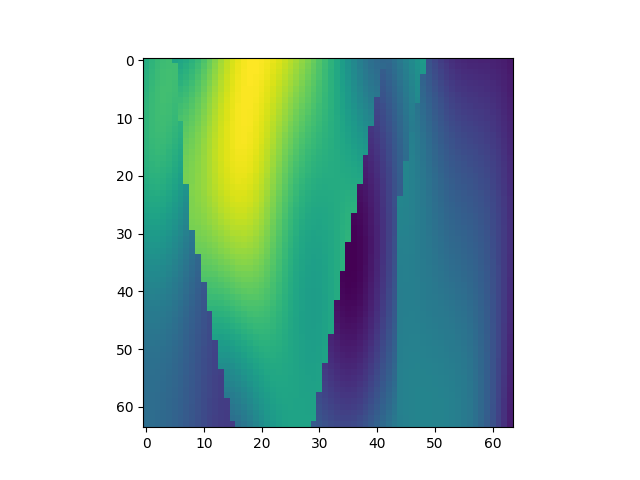

Values plotted in this chart, from the file beside it:
, x, y, z, IC
18304, 1, 287, 1, 2.4
18305, 1, 287, 2, 2.462
18306, 1, 287, 3, 2.507
18307, 1, 287, 4, 2.536
18308, 1, 287, 5, 2.549
18309, 1, 287, 6, 2.324
18310, 1, 287, 7, 2.348
18311, 1, 287, 8, 2.389
18312, 1, 287, 9, 2.447
18313, 1, 287, 10, 2.52
18314, 1, 287, 11, 2.603
18315, 1, 287, 12, 2.694
18316, 1, 287, 13, 2.787
18317, 1, 287, 14, 2.877
18318, 1, 287, 15, 2.959
18319, 1, 287, 16, 3.029
18320, 1, 287, 17, 3.085
18321, 1, 287, 18, 3.124
18322, 1, 287, 19, 3.145
18323, 1, 287, 20, 3.151
18324, 1, 287, 21, 3.141
18325, 1, 287, 22, 3.118
18326, 1, 287, 23, 3.085
18327, 1, 287, 24, 3.044
18328, 1, 287, 25, 2.996
18329, 1, 287, 26, 2.943
18330, 1, 287, 27, 2.886
18331, 1, 287, 28, 2.826
18332, 1, 287, 29, 2.761
18333, 1, 287, 30, 2.692
18334, 1, 287, 31, 2.618
18335, 1, 287, 32, 2.539
18336, 1, 287, 33, 2.455
18337, 1, 287, 34, 2.368
18338, 1, 287, 35, 2.278
18339, 1, 287, 36, 2.189
18340, 1, 287, 37, 2.103
18341, 1, 287, 38, 2.024
18342, 1, 287, 39, 1.955
18343, 1, 287, 40, 1.9
18344, 1, 287, 41, 1.862
18345, 1, 287, 42, 1.844
18346, 1, 287, 43, 1.852
18347, 1, 287, 44, 1.914
18348, 1, 287, 45, 1.982
18349, 1, 287, 46, 2.055
18350, 1, 287, 47, 2.129
18351, 1, 287, 48, 2.199
18352, 1, 287, 49, 2.261
18353, 1, 287, 50, 1.677
18354, 1, 287, 51, 1.606
18355, 1, 287, 52, 1.543
18356, 1, 287, 53, 1.49
18357, 1, 287, 54, 1.45
18358, 1, 287, 55, 1.421
18359, 1, 287, 56, 1.402
18360, 1, 287, 57, 1.392
18361, 1, 287, 58, 1.387
18362, 1, 287, 59, 1.385
18363, 1, 287, 60, 1.381
... 4,036 more rows
